Run: headless pygame with SDL's dummy video driver; simulated clock (each Clock.tick advances the game by its frame time, no real sleeping); random seed 0; keys injected as events and as key.get_pressed() state; no mouse input.
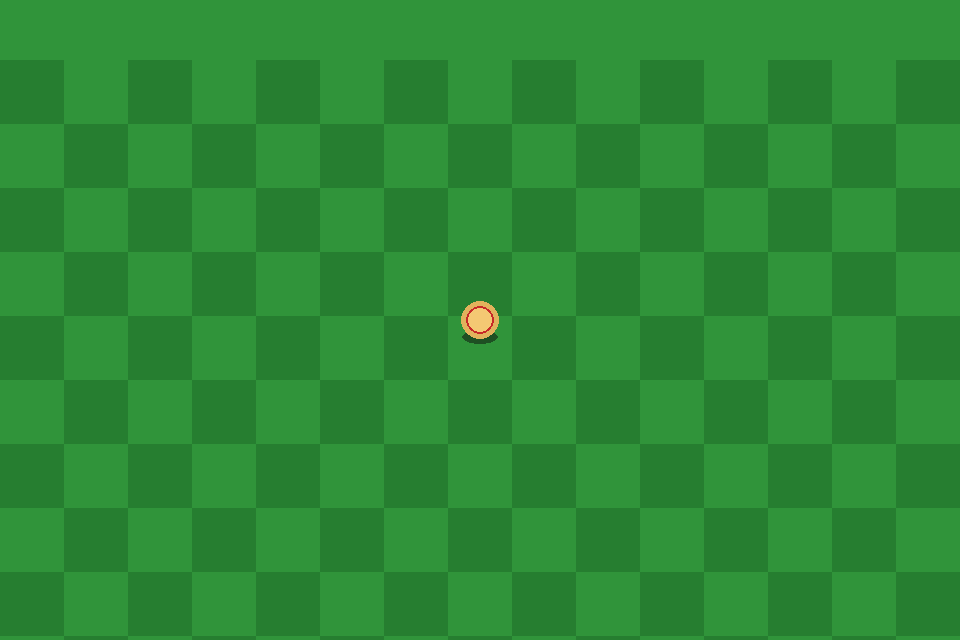
Frame 1 of 4 · flips 1–60 · no input
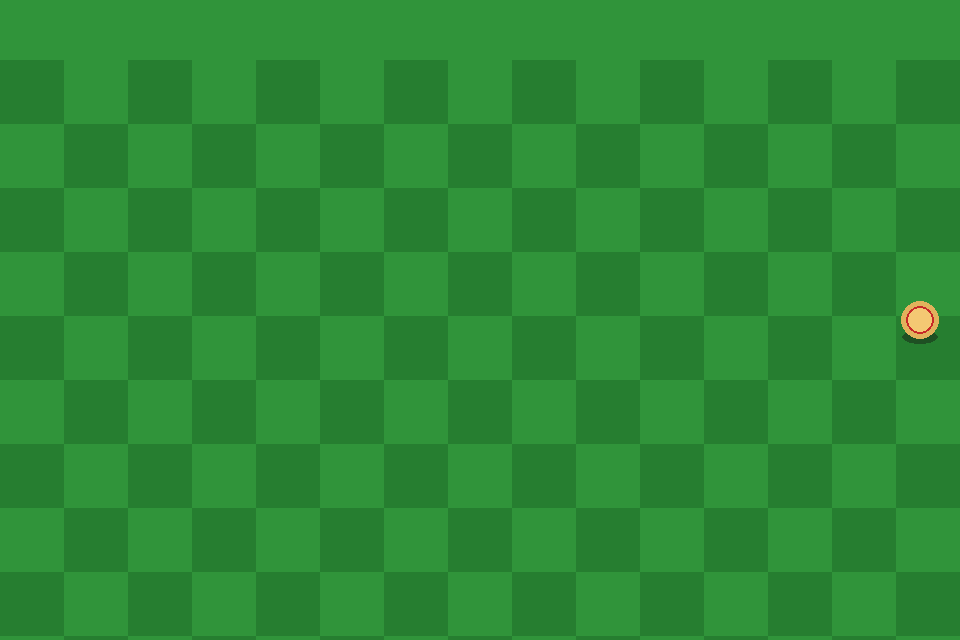
Frame 2 of 4 · flips 61–180 · tapped SPACE, RETURN · held RIGHT (→), D
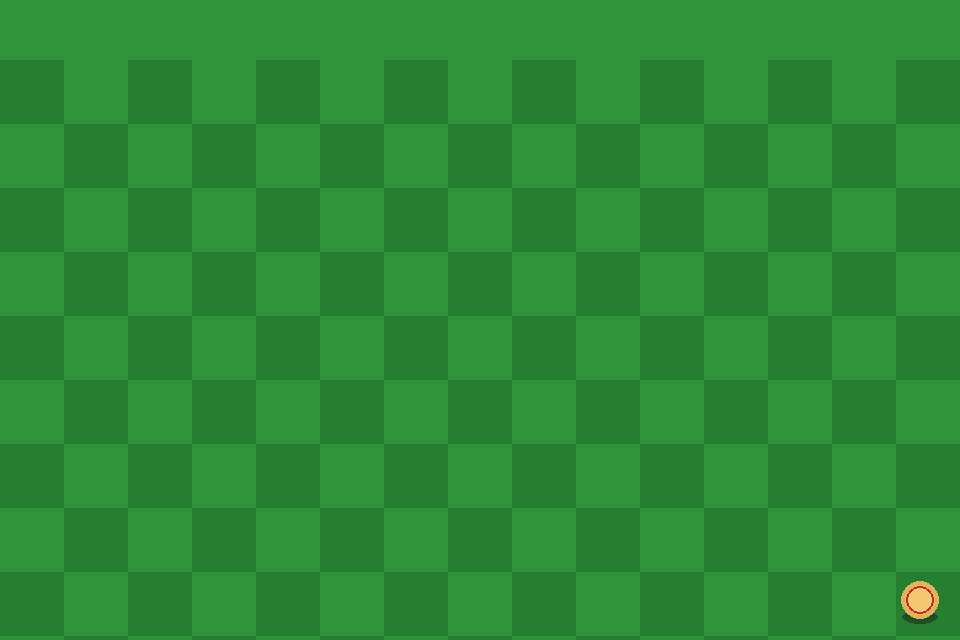
Frame 3 of 4 · flips 181–300 · held DOWN (↓), S
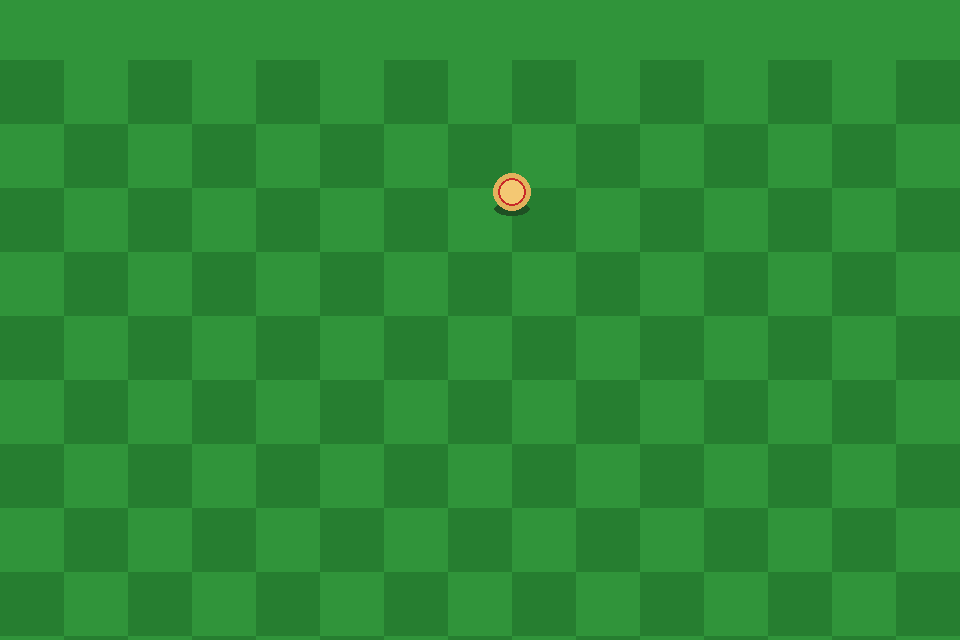
Frame 4 of 4 · flips 301–420 · held LEFT (←), A, UP (↑), W

The pygame program that drew these frames:

import random
import pygame
import math
import sys

SCREEN_WIDTH = 960
SCREEN_HEIGHT = 640
FPS = 60

COLOR_GRASS_BG   = (48, 148, 58)
COLOR_GRASS_DARK = (38, 126, 48)
COLOR_DIRT        = (112, 72, 36)
COLOR_CANE_STEM   = (170, 204, 76)
COLOR_CANE_NODE   = (108, 148, 42)
COLOR_CANE_LEAF   = (96, 178, 58)
COLOR_GOLD_STEM   = (255, 215, 0)
COLOR_GOLD_LEAF   = (255, 238, 88)
COLOR_WHITE       = (255, 255, 255)

class Player:
    def __init__(self, x, y):
        self.x = x
        self.y = y
        self.speed = 4.8
        self.facing_angle = 0

    def move(self, dx, dy):
        dist = math.hypot(dx, dy)
        if dist > 0:
            self.x += (dx / dist) * self.speed
            self.y += (dy / dist) * self.speed
            self.facing_angle = math.atan2(dy, dx)
        self.x = max(40, min(SCREEN_WIDTH - 40, self.x))
        self.y = max(90, min(SCREEN_HEIGHT - 40, self.y))

    def draw(self, surf):
        pygame.draw.ellipse(surf, (30, 80, 35), (self.x - 18, self.y + 10, 36, 14))
        pygame.draw.circle(surf, (226, 178, 92), (int(self.x), int(self.y)), 19)
        pygame.draw.circle(surf, (244, 200, 115), (int(self.x), int(self.y)), 13)
        pygame.draw.circle(surf, (200, 40, 40), (int(self.x), int(self.y)), 14, 2)

class SugarCane:
    def __init__(self, x, y):
        self.x = x
        self.y = y
        self.stage = 0
        self.grow_timer = random.randint(30, 90)
        self.mature_time = 140
        self.is_golden = random.random() < 0.12
        self.sway_offset = random.uniform(0, 100)
        self.hitbox_radius = 28

    def update(self, ticks):
        if self.stage < 2:
            self.grow_timer += 1
            if self.grow_timer > self.mature_time:
                self.stage += 1
                self.grow_timer = 0
                if self.stage == 2 and self.is_golden:
                    self.stage = 3

    def draw(self, surf, ticks):
        pygame.draw.ellipse(surf, COLOR_DIRT, (self.x - 18, self.y - 7, 36, 14))
        sway = math.sin((ticks * 0.05) + self.sway_offset) * 4

        stem_col = COLOR_GOLD_STEM if self.stage == 3 else COLOR_CANE_STEM
        node_col = COLOR_WHITE if self.stage == 3 else COLOR_CANE_NODE
        leaf_col = COLOR_GOLD_LEAF if self.stage == 3 else COLOR_CANE_LEAF

        if self.stage == 0:
            pygame.draw.line(surf, stem_col, (self.x, self.y), (self.x + sway * 0.5, self.y - 14), 4)
        elif self.stage == 1:
            pygame.draw.line(surf, stem_col, (self.x, self.y), (self.x + sway * 0.7, self.y - 32), 6)
            pygame.draw.line(surf, node_col, (self.x - 4, self.y - 16), (self.x + 4, self.y - 16), 2)
        else:
            tip_x, tip_y = self.x + sway, self.y - 56
            pygame.draw.line(surf, stem_col, (self.x, self.y), (tip_x, tip_y), 8)
            for frac in (0.28, 0.56, 0.82):
                nx = self.x + (tip_x - self.x) * frac
                ny = self.y + (tip_y - self.y) * frac
                pygame.draw.line(surf, node_col, (nx - 5, ny), (nx + 5, ny), 3)
            pygame.draw.line(surf, leaf_col, (tip_x, tip_y), (tip_x - 20, tip_y - 12), 4)
            pygame.draw.line(surf, leaf_col, (tip_x, tip_y), (tip_x + 20, tip_y - 12), 4)

pygame.init()
screen = pygame.display.set_mode((SCREEN_WIDTH, SCREEN_HEIGHT))
clock = pygame.time.Clock()
player = Player(SCREEN_WIDTH // 2, SCREEN_HEIGHT // 2)

while True:
    clock.tick(FPS)
    for event in pygame.event.get():
        if event.type == pygame.QUIT:
            pygame.quit(); sys.exit()

    keys = pygame.key.get_pressed()
    dx = (keys[pygame.K_RIGHT] or keys[pygame.K_d]) - (keys[pygame.K_LEFT] or keys[pygame.K_a])
    dy = (keys[pygame.K_DOWN] or keys[pygame.K_s]) - (keys[pygame.K_UP] or keys[pygame.K_w])
    player.move(dx, dy)

    screen.fill(COLOR_GRASS_BG)
    for tx in range(0, SCREEN_WIDTH, 64):
        for ty in range(60, SCREEN_HEIGHT, 64):
            if (tx // 64 + ty // 64) % 2 == 0:
                pygame.draw.rect(screen, COLOR_GRASS_DARK, (tx, ty, 64, 64))

    player.draw(screen)
    pygame.display.flip()
